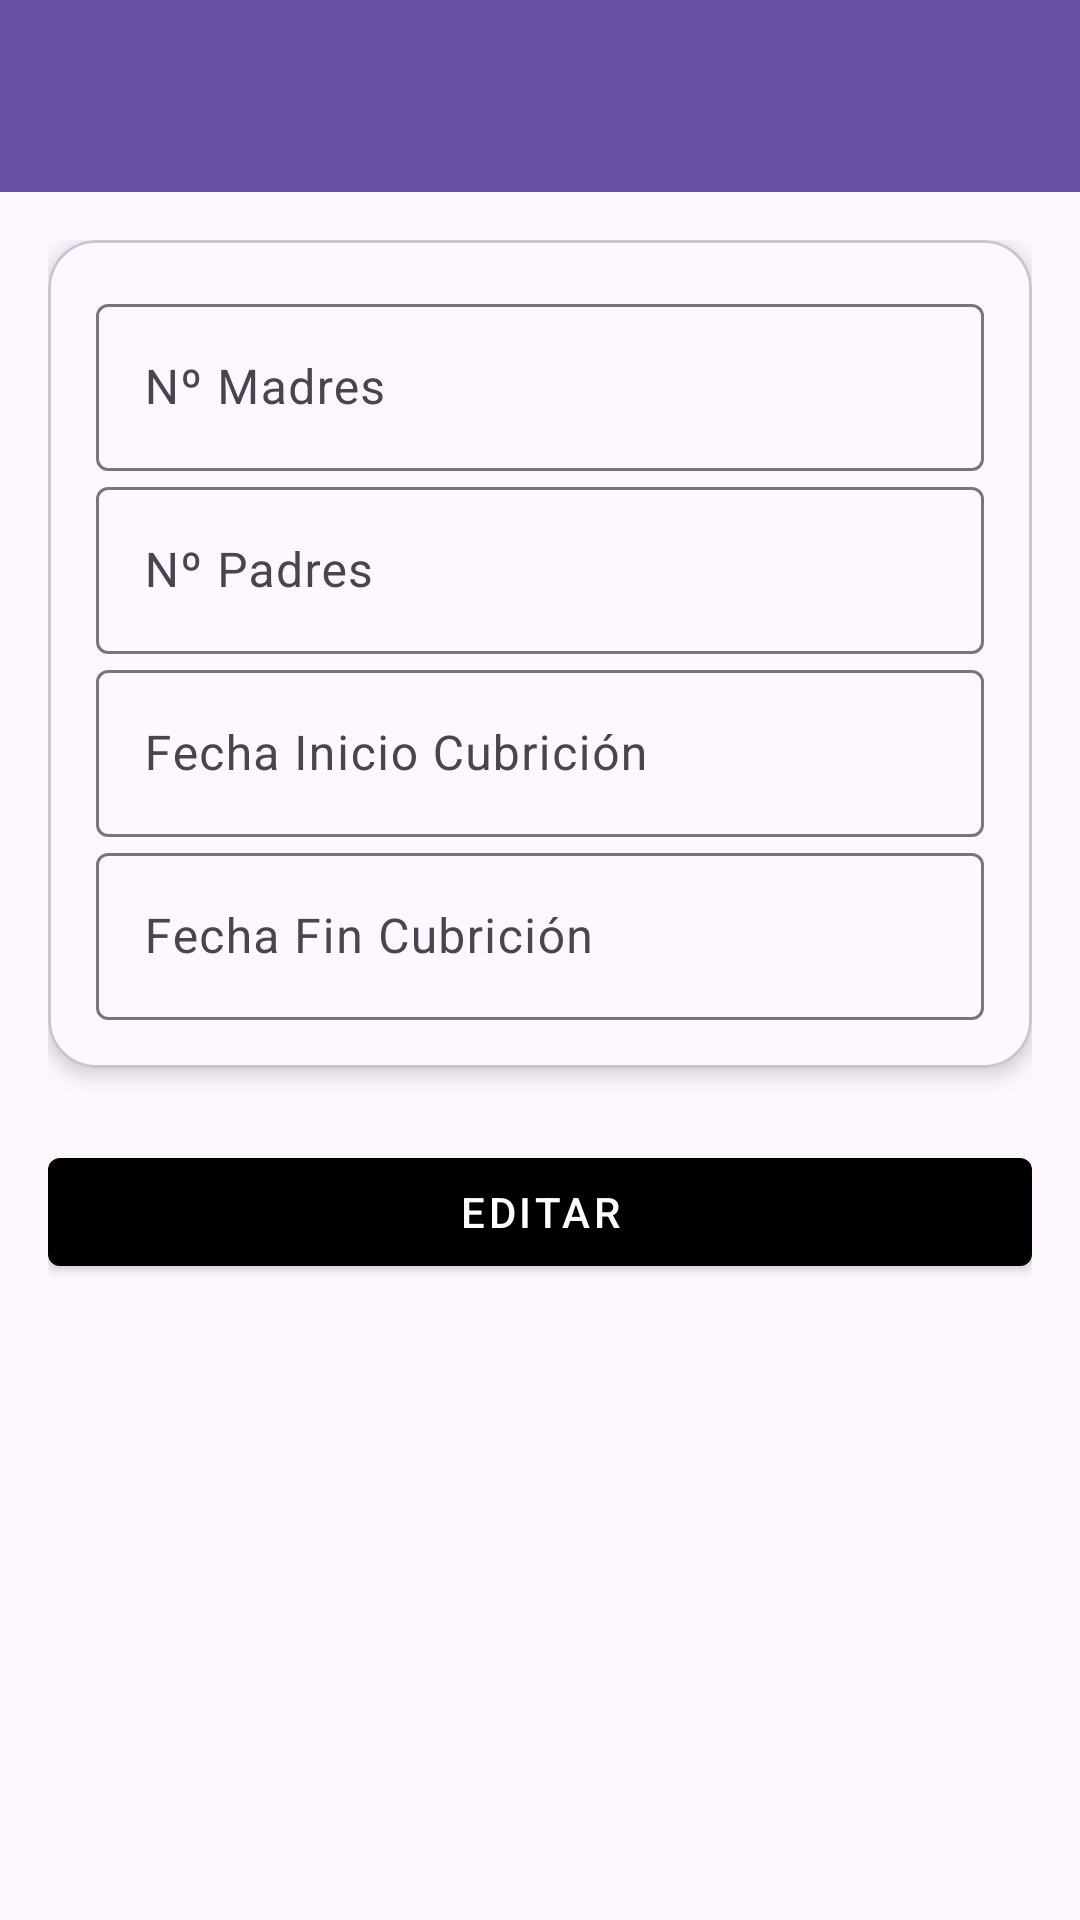

Reconstruct the res/layout file that produces this screen, plus the resources it refers to.
<!-- AndroidManifest.xml: application theme Theme.Proyecto_Gestipork -->
<!-- res/layout/activity_cubricion.xml -->
<?xml version="1.0" encoding="utf-8"?>
<androidx.coordinatorlayout.widget.CoordinatorLayout
    xmlns:android="http://schemas.android.com/apk/res/android"
    xmlns:app="http://schemas.android.com/apk/res-auto"
    android:layout_width="match_parent"
    android:layout_height="match_parent">

    
    <include
        layout="@layout/toolbar_estandar"
        android:layout_width="match_parent"
        android:layout_height="wrap_content" />

    <ScrollView
        android:layout_width="match_parent"
        android:layout_height="match_parent"
        android:layout_marginTop="?attr/actionBarSize"
        android:padding="16dp"
        android:fillViewport="true">

        <LinearLayout
            android:layout_width="match_parent"
            android:layout_height="wrap_content"
            android:orientation="vertical">


            
            <com.google.android.material.card.MaterialCardView
                android:layout_width="match_parent"
                android:layout_height="wrap_content"
                app:cardCornerRadius="16dp"
                app:cardElevation="4dp"
                android:layout_marginBottom="24dp">

                <LinearLayout
                    android:layout_width="match_parent"
                    android:layout_height="wrap_content"
                    android:orientation="vertical"
                    android:padding="16dp"
                    android:gravity="center_horizontal"
                    android:spacing="12dp">

                    
                    <com.google.android.material.textfield.TextInputLayout
                        style="@style/Widget.Material3.TextInputLayout.OutlinedBox"
                        android:layout_width="match_parent"
                        android:layout_height="wrap_content"
                        android:hint="Nº Madres">

                        <com.google.android.material.textfield.TextInputEditText
                            android:id="@+id/edit_n_madres"
                            android:inputType="number"
                            android:layout_width="match_parent"
                            android:layout_height="wrap_content"/>
                    </com.google.android.material.textfield.TextInputLayout>

                    
                    <com.google.android.material.textfield.TextInputLayout
                        style="@style/Widget.Material3.TextInputLayout.OutlinedBox"
                        android:layout_width="match_parent"
                        android:layout_height="wrap_content"
                        android:hint="Nº Padres">

                        <com.google.android.material.textfield.TextInputEditText
                            android:id="@+id/edit_n_padres"
                            android:inputType="number"
                            android:layout_width="match_parent"
                            android:layout_height="wrap_content"/>
                    </com.google.android.material.textfield.TextInputLayout>

                    
                    <com.google.android.material.textfield.TextInputLayout
                        style="@style/Widget.Material3.TextInputLayout.OutlinedBox"
                        android:layout_width="match_parent"
                        android:layout_height="wrap_content"
                        android:hint="Fecha Inicio Cubrición">

                        <com.google.android.material.textfield.TextInputEditText
                            android:id="@+id/edit_fecha_inicio"
                            android:layout_width="match_parent"
                            android:layout_height="wrap_content"
                            android:focusable="false"
                            android:clickable="true"
                            android:inputType="none" />
                    </com.google.android.material.textfield.TextInputLayout>

                    
                    <com.google.android.material.textfield.TextInputLayout
                        style="@style/Widget.Material3.TextInputLayout.OutlinedBox"
                        android:layout_width="match_parent"
                        android:layout_height="wrap_content"
                        android:hint="Fecha Fin Cubrición">

                        <com.google.android.material.textfield.TextInputEditText
                            android:id="@+id/edit_fecha_fin"
                            android:layout_width="match_parent"
                            android:layout_height="wrap_content"
                            android:focusable="false"
                            android:clickable="true"
                            android:inputType="none" />
                    </com.google.android.material.textfield.TextInputLayout>
                </LinearLayout>
            </com.google.android.material.card.MaterialCardView>

            
            <com.google.android.material.button.MaterialButton
                android:id="@+id/btn_editar"
                android:text="Editar"
                style="@style/Widget.MaterialComponents.Button"
                android:layout_width="match_parent"
                android:layout_height="wrap_content"
                android:layout_marginBottom="16dp"
                app:backgroundTint="@color/principal" />

            
            <LinearLayout
                android:id="@+id/layout_botones_edicion"
                android:layout_width="match_parent"
                android:layout_height="wrap_content"
                android:orientation="horizontal"
                android:gravity="center"
                android:visibility="gone"
                android:layout_marginTop="8dp">

                <com.google.android.material.button.MaterialButton
                    android:id="@+id/btn_guardar_cubricion"
                    android:text="Guardar"
                    android:layout_width="0dp"
                    android:layout_height="wrap_content"
                    android:layout_weight="1"
                    android:layout_marginEnd="8dp" />

                <com.google.android.material.button.MaterialButton
                    android:id="@+id/btn_cancelar"
                    android:text="Cancelar"
                    android:layout_width="0dp"
                    android:layout_height="wrap_content"
                    android:layout_weight="1"
                    android:textColor="@android:color/white"
                    android:backgroundTint="#F44336" />
            </LinearLayout>
        </LinearLayout>
    </ScrollView>
</androidx.coordinatorlayout.widget.CoordinatorLayout>
<!-- res/layout/toolbar_estandar.xml (included above) -->
<?xml version="1.0" encoding="utf-8"?>
<com.google.android.material.appbar.MaterialToolbar
    xmlns:android="http://schemas.android.com/apk/res/android"
    xmlns:app="http://schemas.android.com/apk/res-auto"
    android:id="@+id/toolbar_estandar"
    android:layout_width="match_parent"
    android:layout_height="?attr/actionBarSize"
    android:background="#6750A4"
    app:titleTextColor="@android:color/white"
    app:popupTheme="@style/PopupMenuOverlayWhiteIcon"
    app:navigationIcon="@drawable/ic_arrow_back">


</com.google.android.material.appbar.MaterialToolbar>
<!-- resources referenced by this layout -->
<resources>
  <style name="PopupMenuOverlayWhiteIcon" parent="ThemeOverlay.Material3.Light">
          
          <item name="android:textColor">@android:color/black</item> 
          <item name="android:tint">@android:color/white</item>     
      </style>
  <style name="Theme.Proyecto_Gestipork" parent="Base.Theme.Proyecto_Gestipork" />
  <style name="Base.Theme.Proyecto_Gestipork" parent="Theme.Material3.DayNight.NoActionBar">
          
          <item name="colorPrimary">@color/principal</item>
  
  
      </style>
</resources>
